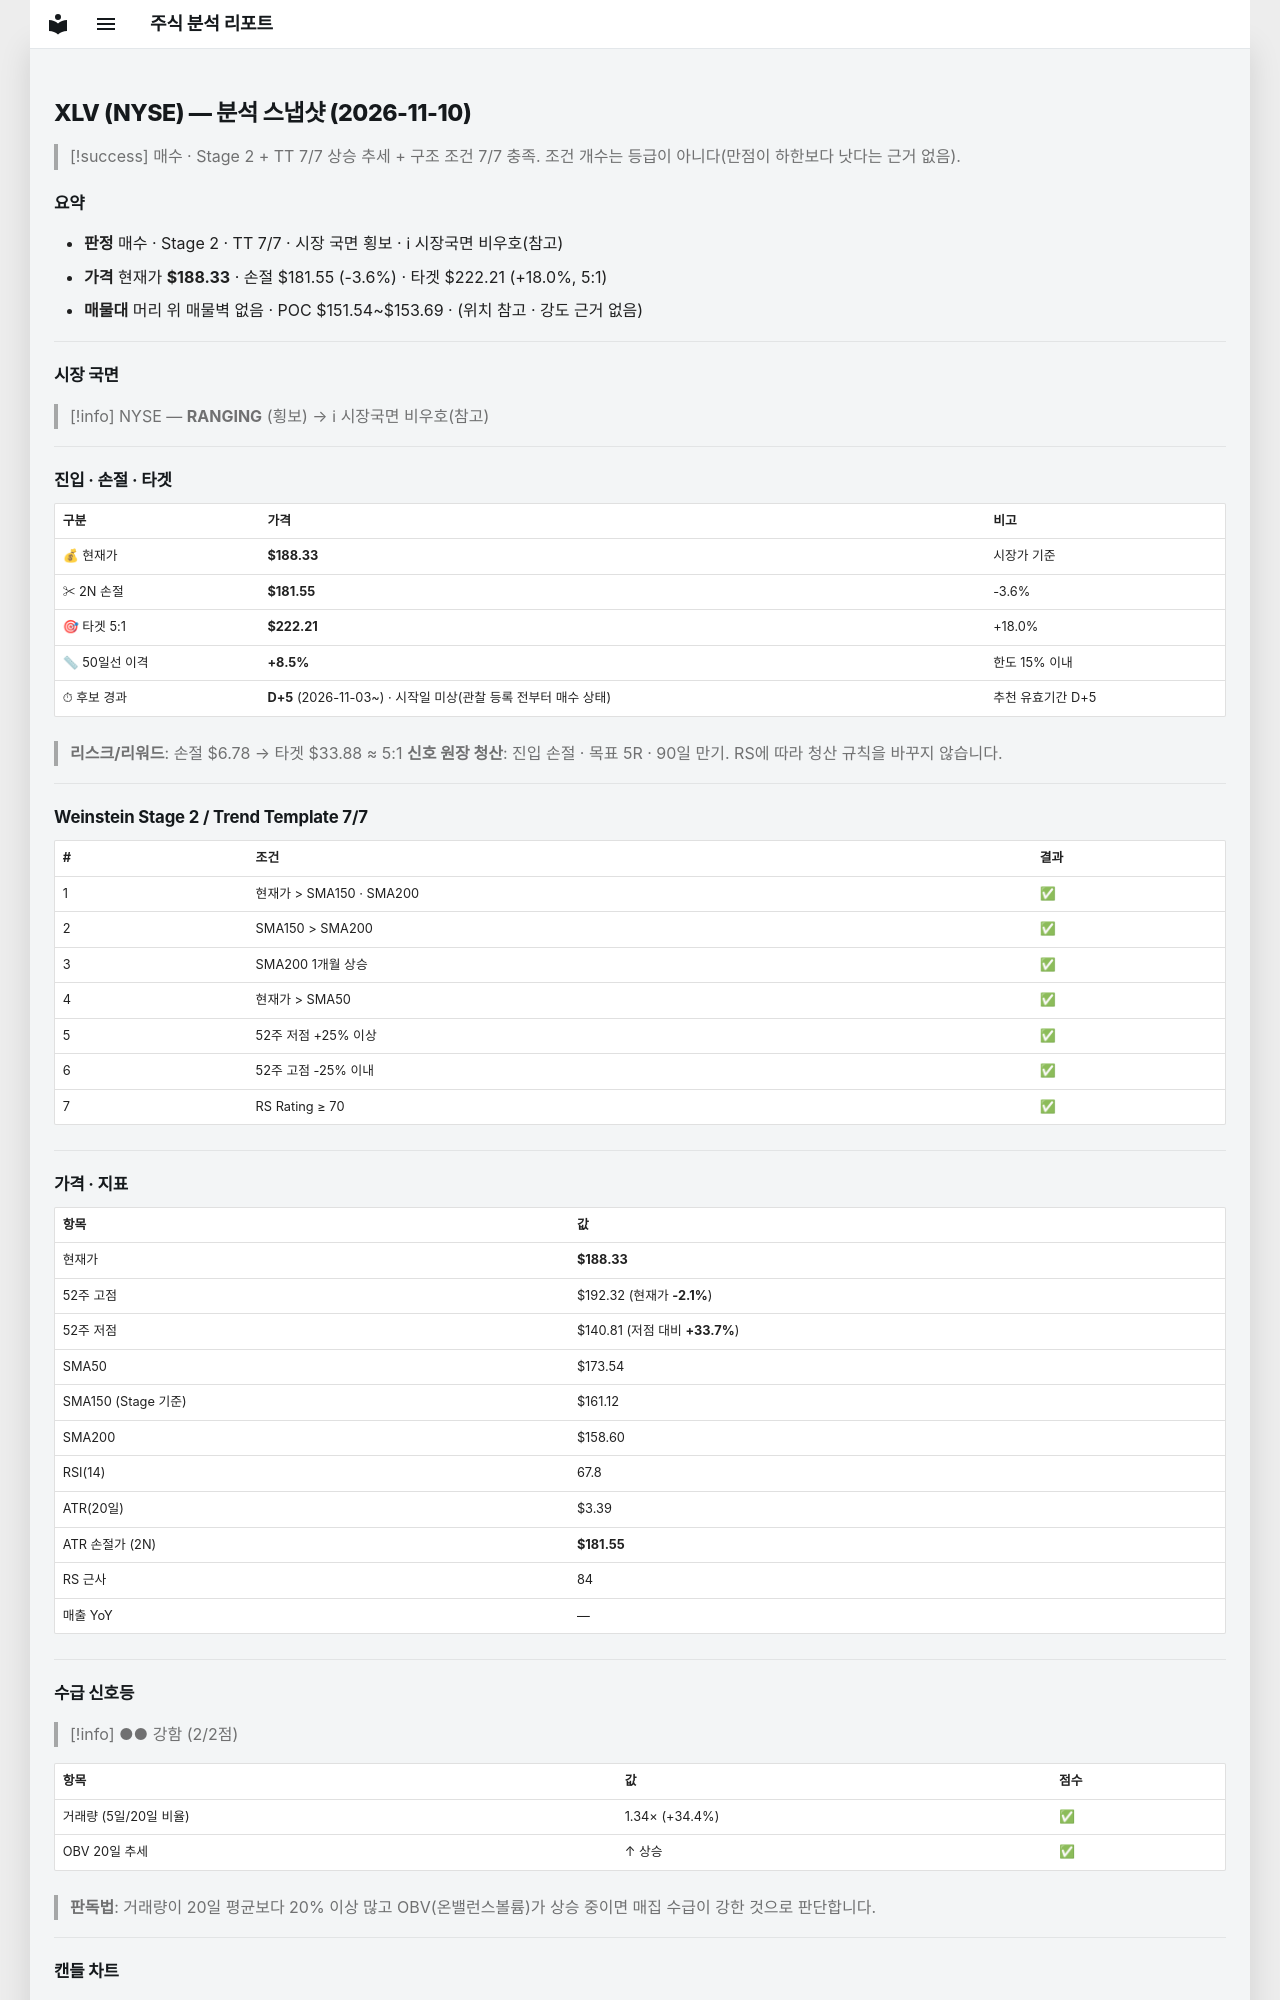

repository: soloandco/stock-reports · page: snapshots/XLV-2026-11-10/index.html · generator: mkdocs

---
type: analysis-snapshot
title: XLV 분석 스냅샷
ticker: XLV
market: NYSE
created: 2026-11-10
updated: 2026-11-10
bar-date: 2026-11-09
verdict: 매수후보
sma50-gap-pct: 8.5
candidate-days: 5
candidate-since: 2026-11-03
candidate-start-unknown: true
weekly-position: 신고가영역
stage: 2
trend-template-score: 7
tt-max: 7
ma-set: sma-50-150-200
price: 188.3300018310547
stop-price: 181.55361337491578
market-regime: RANGING
supply-demand-score: 2/2
supply-demand-label: 강함
status: tracking
tags:
  - stock-agent
  - watchlist
  - XLV
  - analysis
related:
  - "[[analysis-template]]"
---

# XLV (NYSE) — 분석 스냅샷 (2026-11-10)

> [!success] 매수 · Stage 2 + TT 7/7
> 상승 추세 + 구조 조건 7/7 충족. 조건 개수는 등급이 아니다(만점이 하한보다 낫다는 근거 없음).

## 요약

- **판정** 매수 · Stage 2 · TT 7/7 · 시장 국면 횡보 · ℹ 시장국면 비우호(참고)
- **가격** 현재가 **$188.33** · 손절 $181.55 (-3.6%) · 타겟 $222.21 (+18.0%, 5:1)
- **매물대** 머리 위 매물벽 없음 · POC $151.54~$153.69 · (위치 참고 · 강도 근거 없음)

---

## 시장 국면

> [!info] NYSE — **RANGING** (횡보) → ℹ 시장국면 비우호(참고)

---

## 진입 · 손절 · 타겟

| 구분 | 가격 | 비고 |
|------|------|------|
| 💰 현재가 | **$188.33** | 시장가 기준 |
| ✂ 2N 손절 | **$181.55** | -3.6% |
| 🎯 타겟 5:1 | **$222.21** | +18.0% |
| 📏 50일선 이격 | **+8.5%** | 한도 15% 이내 |
| ⏱ 후보 경과 | **D+5** (2026-11-03~) · 시작일 미상(관찰 등록 전부터 매수 상태) | 추천 유효기간 D+5 |

> **리스크/리워드**: 손절 $6.78 → 타겟 $33.88 ≈ 5:1
> **신호 원장 청산**: 진입 손절 · 목표 5R · 90일 만기. RS에 따라 청산 규칙을 바꾸지 않습니다.

---

## Weinstein Stage 2 / Trend Template 7/7

| # | 조건 | 결과 |
|---|------|------|
| 1 | 현재가 > SMA150 · SMA200 | ✅ |
| 2 | SMA150 > SMA200 | ✅ |
| 3 | SMA200 1개월 상승 | ✅ |
| 4 | 현재가 > SMA50 | ✅ |
| 5 | 52주 저점 +25% 이상 | ✅ |
| 6 | 52주 고점 -25% 이내 | ✅ |
| 7 | RS Rating ≥ 70 | ✅ |

---

## 가격 · 지표

| 항목 | 값 |
|------|---|
| 현재가 | **$188.33** |
| 52주 고점 | $192.32 (현재가 **-2.1%**) |
| 52주 저점 | $140.81 (저점 대비 **+33.7%**) |
| SMA50 | $173.54 |
| SMA150 (Stage 기준) | $161.12 |
| SMA200 | $158.60 |
| RSI(14) | 67.8 |
| ATR(20일) | $3.39 |
| ATR 손절가 (2N) | **$181.55** |
| RS 근사 | 84 |
| 매출 YoY | — |

---
## 수급 신호등

> [!info] ●● 강함 (2/2점)

| 항목 | 값 | 점수 |
|------|------|------|
| 거래량 (5일/20일 비율) | 1.34× (+34.4%) | ✅ |
| OBV 20일 추세 | ↑ 상승 | ✅ |

> **판독법**: 거래량이 20일 평균보다 20% 이상 많고 OBV(온밸런스볼륨)가 상승 중이면 매집 수급이 강한 것으로 판단합니다.

---
